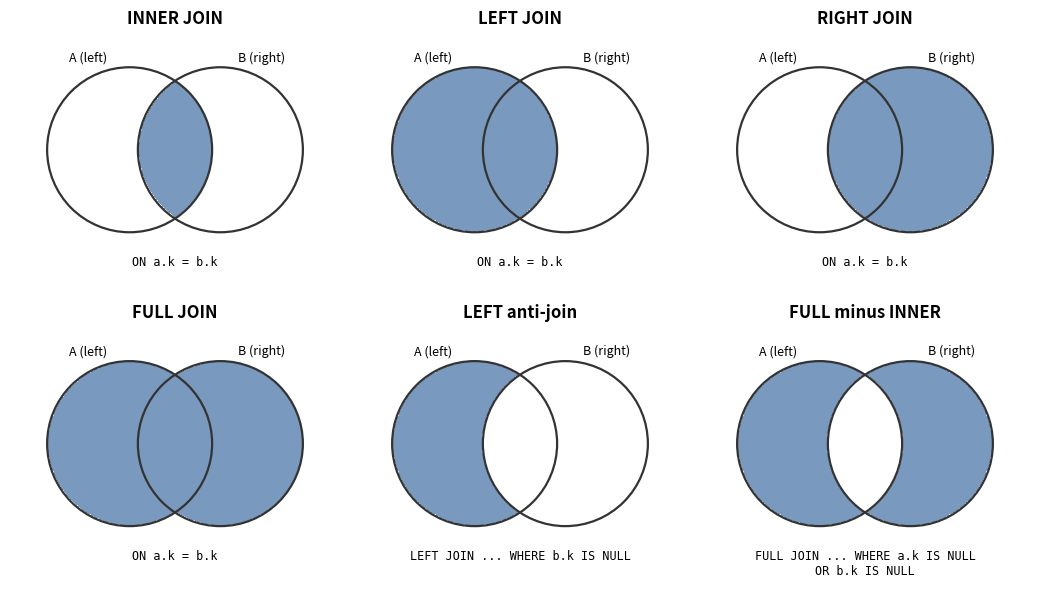

Python code for this plot: (Note: this script raises an exception after producing the figure.)
"""Draw the join 'Venn' cheat sheet used in Chapter 5 (img/join_venn.png).
Run: ../../../../.venv-books/bin/python make_join_venn.py   (from this code/ folder)
Left circle = rows of the LEFT table, right circle = rows of the RIGHT table,
overlap = pairs that satisfy the ON condition. Shaded = rows the query returns."""
import matplotlib
matplotlib.use("Agg")
import matplotlib.pyplot as plt
from matplotlib.patches import Circle
import numpy as np

PANELS = [
    ("INNER JOIN", "ON a.k = b.k", (False, True, False)),
    ("LEFT JOIN", "ON a.k = b.k", (True, True, False)),
    ("RIGHT JOIN", "ON a.k = b.k", (False, True, True)),
    ("FULL JOIN", "ON a.k = b.k", (True, True, True)),
    ("LEFT anti-join", "LEFT JOIN ... WHERE b.k IS NULL", (True, False, False)),
    ("FULL minus INNER", "FULL JOIN ... WHERE a.k IS NULL\nOR b.k IS NULL", (True, False, True)),
]
FILL, EDGE = "#4C78A8", "#333333"

def panel(ax, title, sub, regions):
    xs, ys = np.meshgrid(np.linspace(-2, 2, 500), np.linspace(-1.3, 1.3, 330))
    in_a = (xs + 0.55) ** 2 + ys ** 2 <= 1
    in_b = (xs - 0.55) ** 2 + ys ** 2 <= 1
    mask = np.zeros_like(xs, dtype=bool)
    left_only, both, right_only = regions
    if left_only: mask |= in_a & ~in_b
    if both: mask |= in_a & in_b
    if right_only: mask |= in_b & ~in_a
    ax.imshow(np.where(mask, 1.0, np.nan), extent=(-2, 2, -1.3, 1.3), origin="lower",
              cmap=matplotlib.colors.ListedColormap([FILL]), alpha=0.75)
    for cx in (-0.55, 0.55):
        ax.add_patch(Circle((cx, 0), 1, fill=False, lw=1.6, ec=EDGE))
    ax.text(-1.05, 1.08, "A (left)", ha="center", fontsize=9)
    ax.text(1.05, 1.08, "B (right)", ha="center", fontsize=9)
    ax.set_title(title, fontsize=12, fontweight="bold", pad=14)
    ax.text(0, -1.28, sub, ha="center", va="top", fontsize=8.5, family="monospace")
    ax.set_xlim(-2, 2); ax.set_ylim(-1.75, 1.3); ax.set_aspect("equal"); ax.axis("off")

fig, axes = plt.subplots(2, 3, figsize=(10.5, 6.2))
for ax, (t, s, r) in zip(axes.flat, PANELS):
    panel(ax, t, s, r)
fig.tight_layout()
fig.savefig("../img/join_venn.png", dpi=110, facecolor="white")
print("wrote ../img/join_venn.png")
